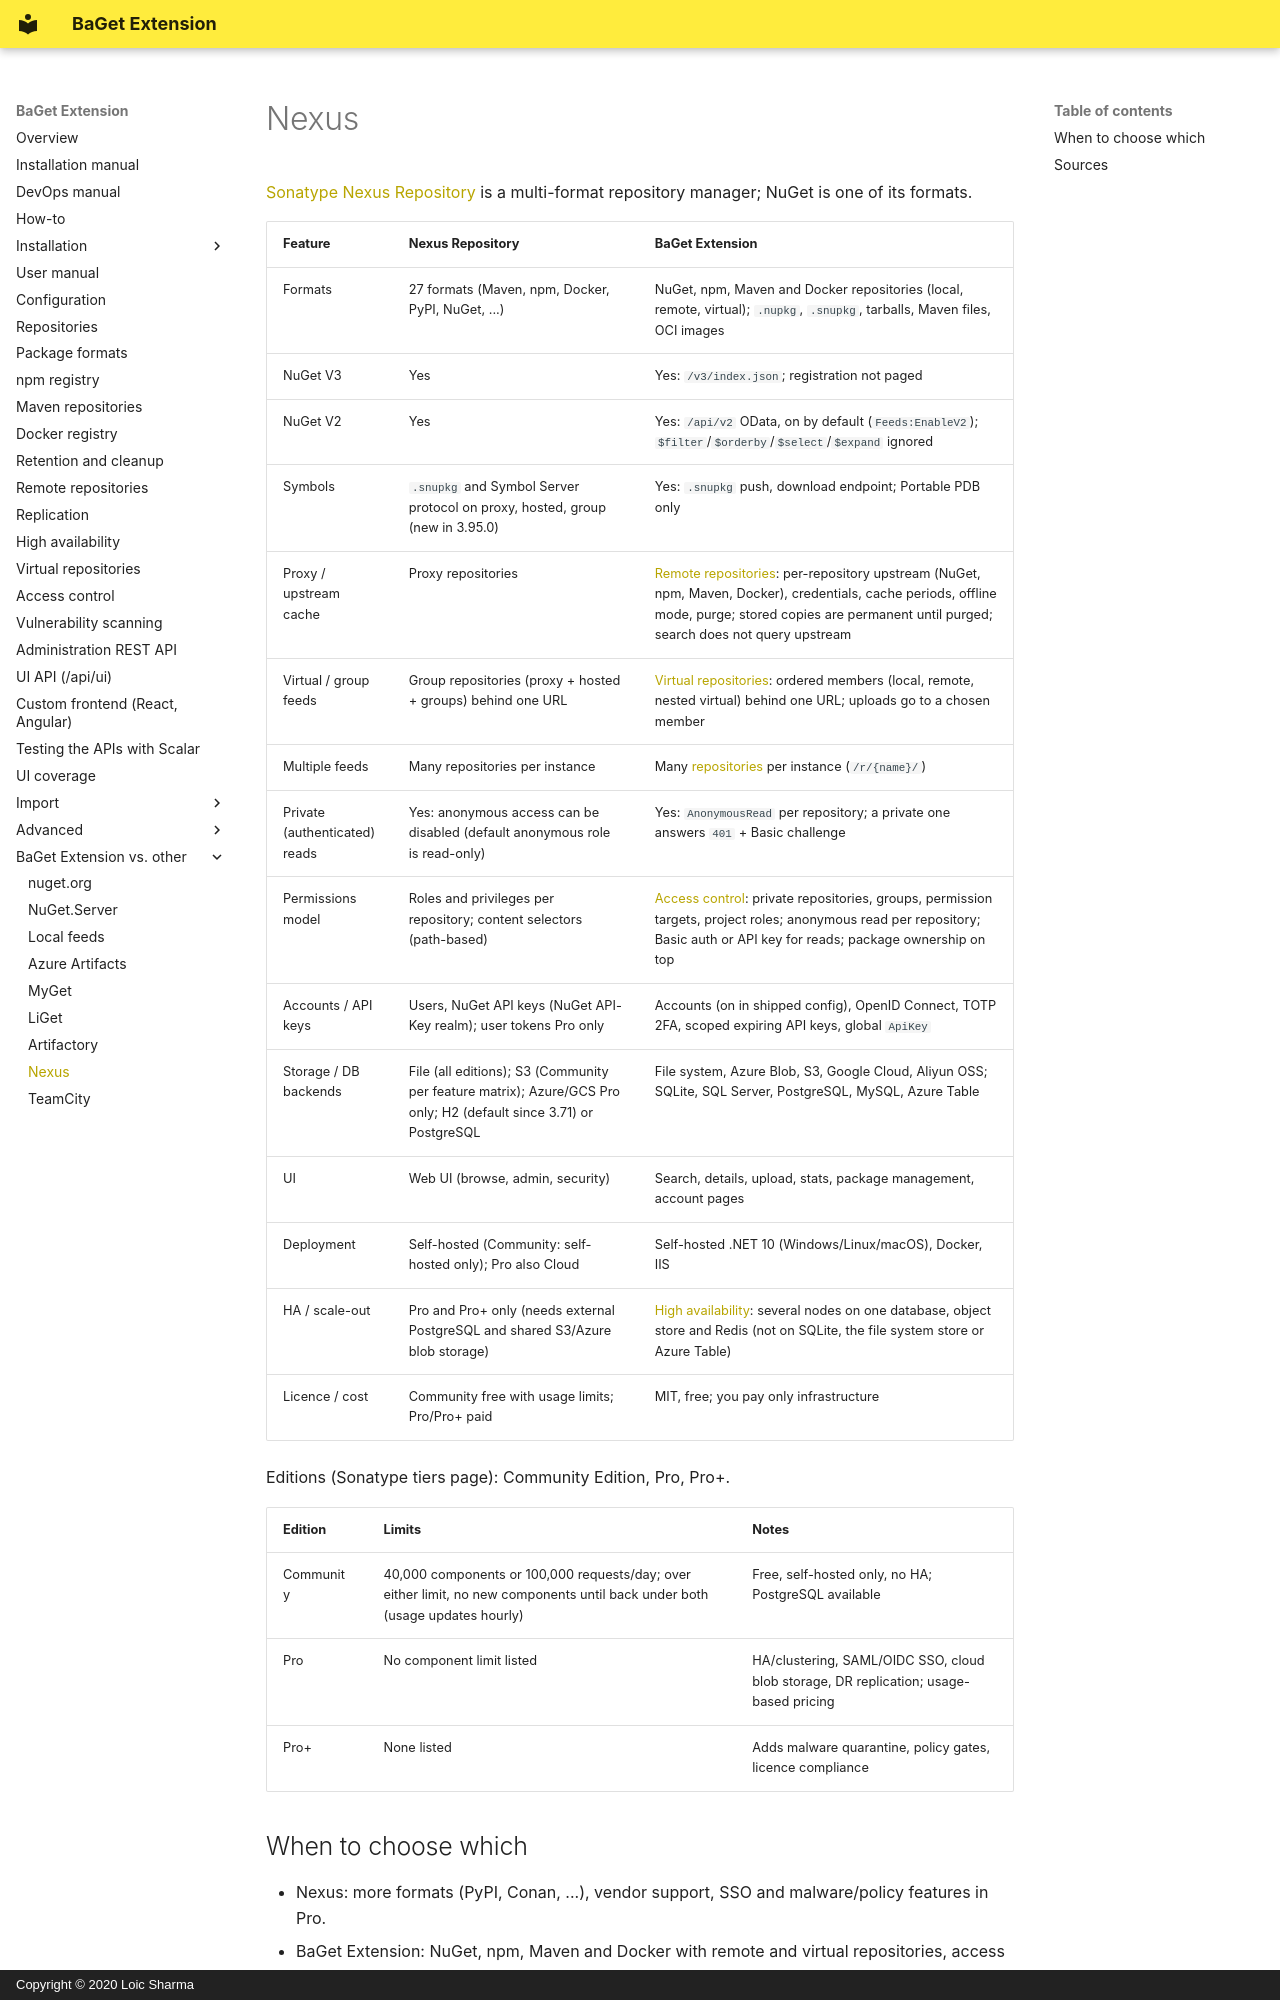

repository: pieroviano/BaGet · page: vs/nexus/index.html · generator: mkdocs · copyright: Copyright © 2020 Loic Sharma

# Nexus

[Sonatype Nexus Repository](https://www.sonatype.com/products/sonatype-nexus-repository) is a multi-format repository manager; NuGet is one of its formats.

| Feature | Nexus Repository | BaGet Extension |
|---|---|---|
| Formats | 27 formats (Maven, npm, Docker, PyPI, NuGet, ...) | NuGet, npm, Maven and Docker repositories (local, remote, virtual); `.nupkg`, `.snupkg`, tarballs, Maven files, OCI images |
| NuGet V3 | Yes | Yes: `/v3/index.json`; registration not paged |
| NuGet V2 | Yes | Yes: `/api/v2` OData, on by default (`Feeds:EnableV2`); `$filter`/`$orderby`/`$select`/`$expand` ignored |
| Symbols | `.snupkg` and Symbol Server protocol on proxy, hosted, group (new in 3.95.0) | Yes: `.snupkg` push, download endpoint; Portable PDB only |
| Proxy / upstream cache | Proxy repositories | [Remote repositories](../remote-repositories.md): per-repository upstream (NuGet, npm, Maven, Docker), credentials, cache periods, offline mode, purge; stored copies are permanent until purged; search does not query upstream |
| Virtual / group feeds | Group repositories (proxy + hosted + groups) behind one URL | [Virtual repositories](../virtual-repositories.md): ordered members (local, remote, nested virtual) behind one URL; uploads go to a chosen member |
| Multiple feeds | Many repositories per instance | Many [repositories](../repositories.md) per instance (`/r/{name}/`) |
| Private (authenticated) reads | Yes: anonymous access can be disabled (default anonymous role is read-only) | Yes: `AnonymousRead` per repository; a private one answers `401` + Basic challenge |
| Permissions model | Roles and privileges per repository; content selectors (path-based) | [Access control](../access-control.md): private repositories, groups, permission targets, project roles; anonymous read per repository; Basic auth or API key for reads; package ownership on top |
| Accounts / API keys | Users, NuGet API keys (NuGet API-Key realm); user tokens Pro only | Accounts (on in shipped config), OpenID Connect, TOTP 2FA, scoped expiring API keys, global `ApiKey` |
| Storage / DB backends | File (all editions); S3 (Community per feature matrix); Azure/GCS Pro only; H2 (default since 3.71) or PostgreSQL | File system, Azure Blob, S3, Google Cloud, Aliyun OSS; SQLite, SQL Server, PostgreSQL, MySQL, Azure Table |
| UI | Web UI (browse, admin, security) | Search, details, upload, stats, package management, account pages |
| Deployment | Self-hosted (Community: self-hosted only); Pro also Cloud | Self-hosted .NET 10 (Windows/Linux/macOS), Docker, IIS |
| HA / scale-out | Pro and Pro+ only (needs external PostgreSQL and shared S3/Azure blob storage) | [High availability](../high-availability.md): several nodes on one database, object store and Redis (not on SQLite, the file system store or Azure Table) |
| Licence / cost | Community free with usage limits; Pro/Pro+ paid | MIT, free; you pay only infrastructure |

Editions (Sonatype tiers page): Community Edition, Pro, Pro+.

| Edition | Limits | Notes |
|---|---|---|
| Community | 40,000 components or 100,000 requests/day; over either limit, no new components until back under both (usage updates hourly) | Free, self-hosted only, no HA; PostgreSQL available |
| Pro | No component limit listed | HA/clustering, SAML/OIDC SSO, cloud blob storage, DR replication; usage-based pricing |
| Pro+ | None listed | Adds malware quarantine, policy gates, licence compliance |
